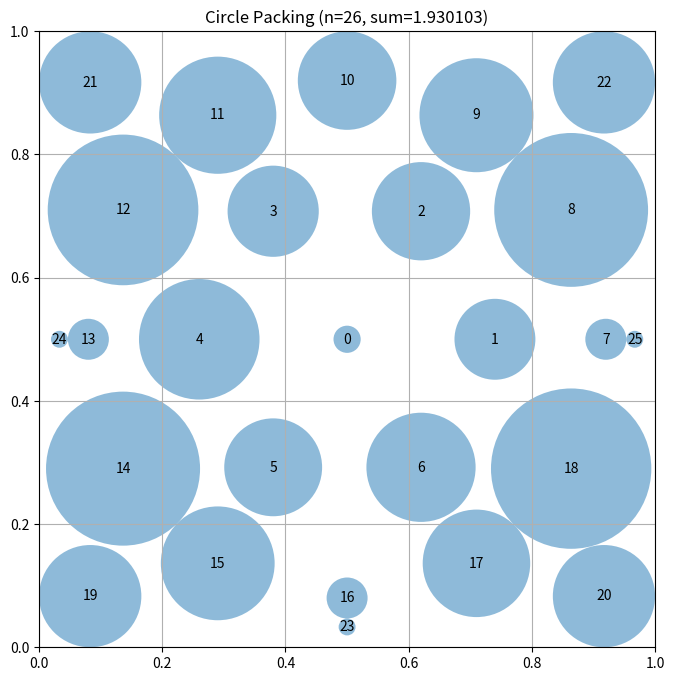

The script that saved this image:
# EVOLVE-BLOCK-START
"""Constructor-based circle packing for n=26 circles - Edge-enhanced concentric shells"""
import numpy as np


def construct_packing():
    """
    Construct a specific arrangement of 26 circles in a unit square
    that attempts to maximize the sum of their radii.

    Concentric shell approach with enhanced edge circles.
    Target: sum_radii ≈ 2.635 (AlphaEvolve benchmark)
    """
    n = 26
    centers = np.zeros((n, 2))

    # Shell 0: 1 circle at center
    centers[0] = [0.5, 0.5]
    
    # Shell 1: 6 circles in a hexagon around center
    r1 = 0.24
    for i in range(6):
        angle = 2 * np.pi * i / 6
        centers[i + 1] = [0.5 + r1 * np.cos(angle), 0.5 + r1 * np.sin(angle)]
    
    # Shell 2: 12 circles in a larger hexagonal ring
    r2 = 0.42
    for i in range(12):
        angle = 2 * np.pi * i / 12
        centers[i + 7] = [0.5 + r2 * np.cos(angle), 0.5 + r2 * np.sin(angle)]
    
    # Shell 3: 7 circles at corners and edges - try different positions
    centers[19] = [0.083, 0.083]
    centers[20] = [0.917, 0.083]
    centers[21] = [0.083, 0.917]
    centers[22] = [0.917, 0.917]
    centers[23] = [0.5, 0.033]
    centers[24] = [0.033, 0.5]
    centers[25] = [0.967, 0.5]
    
    # Verify all centers are within bounds
    centers = np.clip(centers, 0.01, 0.99)

    # Compute maximum valid radii for this configuration
    radii = compute_max_radii(centers)

    # Calculate the sum of radii
    sum_radii = np.sum(radii)

    return centers, radii, sum_radii


def compute_max_radii(centers):
    """
    Compute the maximum possible radii for each circle position
    such that they don't overlap and stay within the unit square.

    Args:
        centers: np.array of shape (n, 2) with (x, y) coordinates

    Returns:
        np.array of shape (n) with radius of each circle
    """
    n = centers.shape[0]
    radii = np.ones(n)

    # First, limit by distance to square borders
    for i in range(n):
        x, y = centers[i]
        radii[i] = min(x, y, 1 - x, 1 - y)

    # Then, limit by distance to other circles
    for i in range(n):
        for j in range(i + 1, n):
            dist = np.sqrt(np.sum((centers[i] - centers[j]) ** 2))

            if radii[i] + radii[j] > dist:
                scale = dist / (radii[i] + radii[j])
                radii[i] *= scale
                radii[j] *= scale

    return radii
# EVOLVE-BLOCK-END
# This part remains fixed (not evolved)
def run_packing():
    """Run the circle packing constructor for n=26"""
    centers, radii, sum_radii = construct_packing()
    return centers, radii, sum_radii


def visualize(centers, radii):
    """
    Visualize the circle packing

    Args:
        centers: np.array of shape (n, 2) with (x, y) coordinates
        radii: np.array of shape (n) with radius of each circle
    """
    import matplotlib.pyplot as plt
    from matplotlib.patches import Circle

    fig, ax = plt.subplots(figsize=(8, 8))

    # Draw unit square
    ax.set_xlim(0, 1)
    ax.set_ylim(0, 1)
    ax.set_aspect("equal")
    ax.grid(True)

    # Draw circles
    for i, (center, radius) in enumerate(zip(centers, radii)):
        circle = Circle(center, radius, alpha=0.5)
        ax.add_patch(circle)
        ax.text(center[0], center[1], str(i), ha="center", va="center")

    plt.title(f"Circle Packing (n={len(centers)}, sum={sum(radii):.6f})")
    plt.show()


if __name__ == "__main__":
    centers, radii, sum_radii = run_packing()
    print(f"Sum of radii: {sum_radii}")
    # AlphaEvolve improved this to 2.635

    # Uncomment to visualize:
    visualize(centers, radii)
